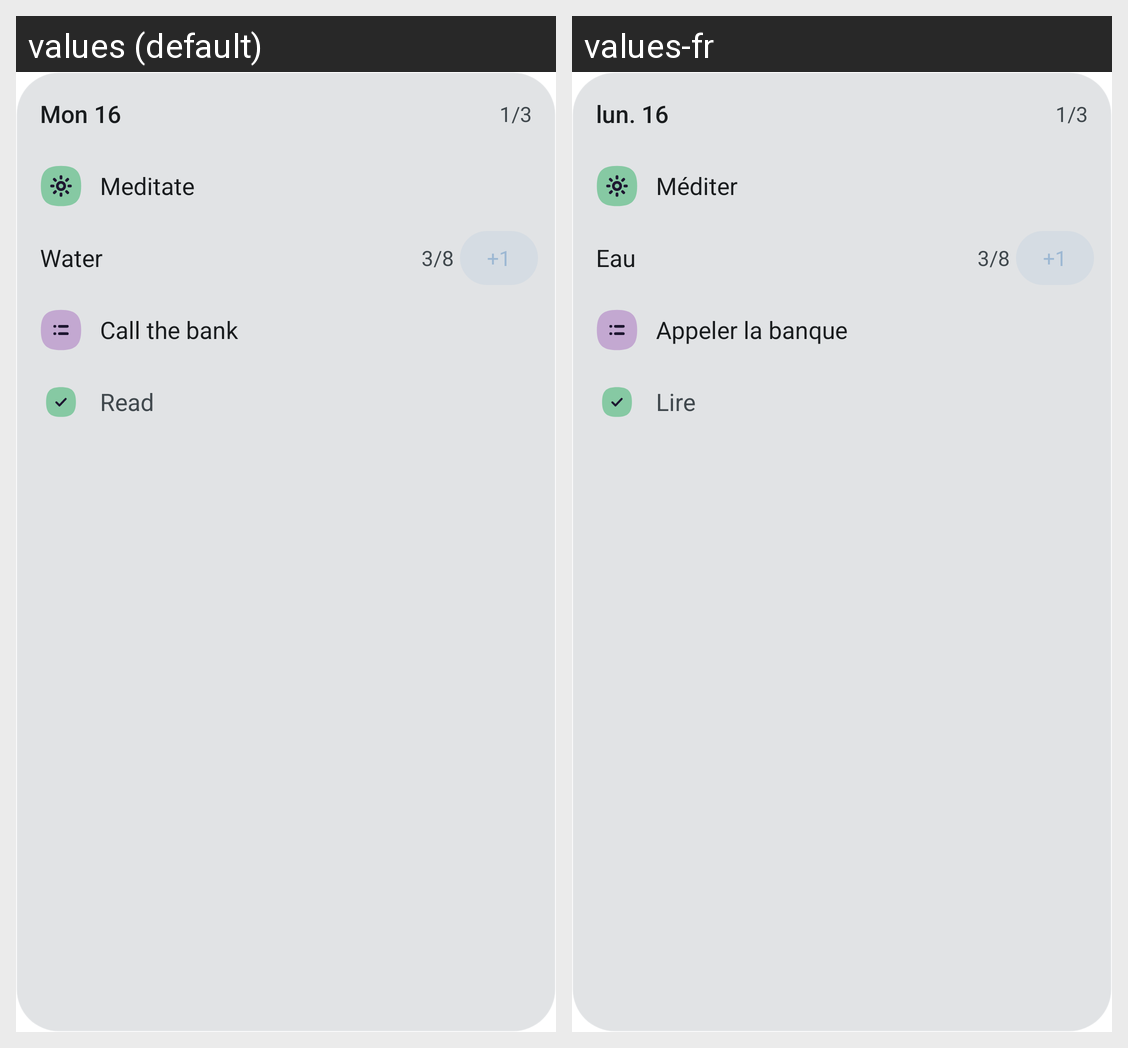

This grid shows one Android layout under two languages. Give, for every string resource on the screen, its name, the default text and each shown locale's text.
Android screen res/layout/life_widget_preview.xml rendered under 2 locales, left to right: values (default), values-fr. Device: Nexus 5 (rendered at 1080×1920; each locale shown at half size, 540×960, under a caption strip naming it); theme Theme.MaterialComponents.DayNight.NoActionBar.
Strings drawn on this screen, with the default value and each locale's value (text and hints the layout hard-codes, and strings that could not be matched under every locale, appear in the picture but are not listed):

life_widget_preview_date
  values: Mon 16
  values-fr: lun. 16

life_widget_preview_habit
  values: Meditate
  values-fr: Méditer

life_widget_preview_counter
  values: Water
  values-fr: Eau

life_widget_preview_todo
  values: Call the bank
  values-fr: Appeler la banque

life_widget_preview_done
  values: Read
  values-fr: Lire
